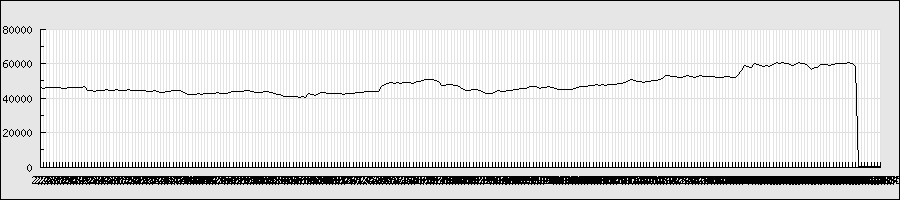

The file beside this chart, header and first rows:
2013/2/4, 46000, 46050, 45850, 45900, 2439, 45900
2013/2/5, 45950, 46000, 45750, 45850, 2910, 45850
2013/2/6, 46000, 46000, 45900, 45950, 1966, 45950
2013/2/7, 46050, 46050, 45950, 46000, 3215, 46000
2013/2/8, 46050, 46150, 46000, 46000, 3062, 46000
2013/2/12, 46200, 46300, 46000, 46000, 2971, 46000
2013/2/13, 46050, 46100, 45900, 45950, 3104, 45950
2013/2/14, 45950, 46000, 45800, 45800, 2682, 45800
2013/2/15, 45700, 45700, 44900, 45500, 5074, 45500
2013/2/18, 45500, 46300, 45400, 46250, 5398, 46250
2013/2/19, 46250, 46500, 44950, 46300, 5600, 46300
2013/2/20, 46300, 46350, 46150, 46350, 2410, 46350
2013/2/21, 46400, 46450, 46250, 46350, 2765, 46350
2013/2/22, 46350, 46350, 46000, 46100, 4825, 46100
2013/2/25, 46500, 46900, 46350, 46900, 8953, 46900
2013/2/26, 44300, 45000, 44200, 44550, 10436, 44550
2013/2/27, 44600, 44650, 44200, 44250, 3621, 44250
2013/2/28, 44250, 44350, 43500, 43800, 4342, 43800
2013/3/1, 43650, 44550, 43500, 44200, 3220, 44200
2013/3/4, 44400, 44600, 44300, 44400, 3863, 44400
2013/3/5, 44700, 44750, 44450, 44550, 3112, 44550
2013/3/6, 44750, 44900, 44650, 44800, 3703, 44800
2013/3/7, 44850, 45000, 44650, 44650, 3515, 44650
2013/3/8, 44900, 44950, 44600, 44700, 3924, 44700
2013/3/11, 44900, 44900, 44650, 44900, 2621, 44900
2013/3/12, 44950, 45000, 44600, 44600, 3419, 44600
2013/3/13, 44600, 44650, 44200, 44350, 2722, 44350
2013/3/14, 44500, 44500, 44200, 44350, 1908, 44350
2013/3/15, 44450, 44800, 44400, 44800, 2747, 44800
2013/3/18, 44850, 44850, 44350, 44350, 2299, 44350
2013/3/19, 44500, 44900, 44400, 44600, 2464, 44600
2013/3/21, 44550, 44850, 44450, 44550, 4675, 44550
2013/3/22, 44600, 44700, 44300, 44300, 2932, 44300
2013/3/25, 44500, 44600, 44200, 44200, 3545, 44200
2013/3/26, 44200, 44350, 44000, 44100, 3680, 44100
2013/3/27, 43800, 44050, 43600, 43950, 3819, 43950
2013/3/28, 44000, 44200, 43950, 44200, 2055, 44200
2013/3/29, 44200, 44250, 43900, 43950, 2103, 43950
2013/4/1, 44000, 44100, 43000, 43000, 4701, 43000
2013/4/2, 43000, 43550, 42100, 43100, 3678, 43100
2013/4/3, 43450, 43850, 43300, 43800, 1731, 43800
2013/4/4, 43800, 43950, 43100, 43950, 3254, 43950
2013/4/5, 44200, 44700, 44050, 44300, 5133, 44300
2013/4/8, 44300, 44450, 43750, 44250, 8010, 44250
2013/4/9, 44300, 44650, 44300, 44400, 6372, 44400
2013/4/10, 44600, 44600, 43950, 44000, 8877, 44000
2013/4/11, 43800, 44150, 42100, 42650, 17321, 42650
2013/4/12, 42300, 42400, 41850, 42000, 19777, 42000
2013/4/15, 42100, 42200, 41500, 41900, 10407, 41900
2013/4/16, 41900, 42250, 41700, 41900, 7984, 41900
2013/4/17, 41900, 42950, 41900, 42800, 7530, 42800
2013/4/18, 42800, 42850, 42200, 42350, 7216, 42350
2013/4/19, 42700, 42800, 42300, 42700, 5886, 42700
2013/4/22, 42850, 43050, 42450, 42750, 5777, 42750
2013/4/23, 42750, 42850, 42150, 42450, 5961, 42450
2013/4/24, 42750, 42950, 42450, 42950, 4718, 42950
2013/4/25, 42850, 43150, 42850, 43100, 3934, 43100
2013/4/26, 43200, 43250, 42500, 42550, 5338, 42550
2013/4/30, 42900, 43100, 42750, 42750, 3822, 42750
2013/5/1, 43000, 43100, 42700, 42900, 3522, 42900
2013/5/2, 43100, 43250, 43000, 43200, 3392, 43200
... 207 more rows
